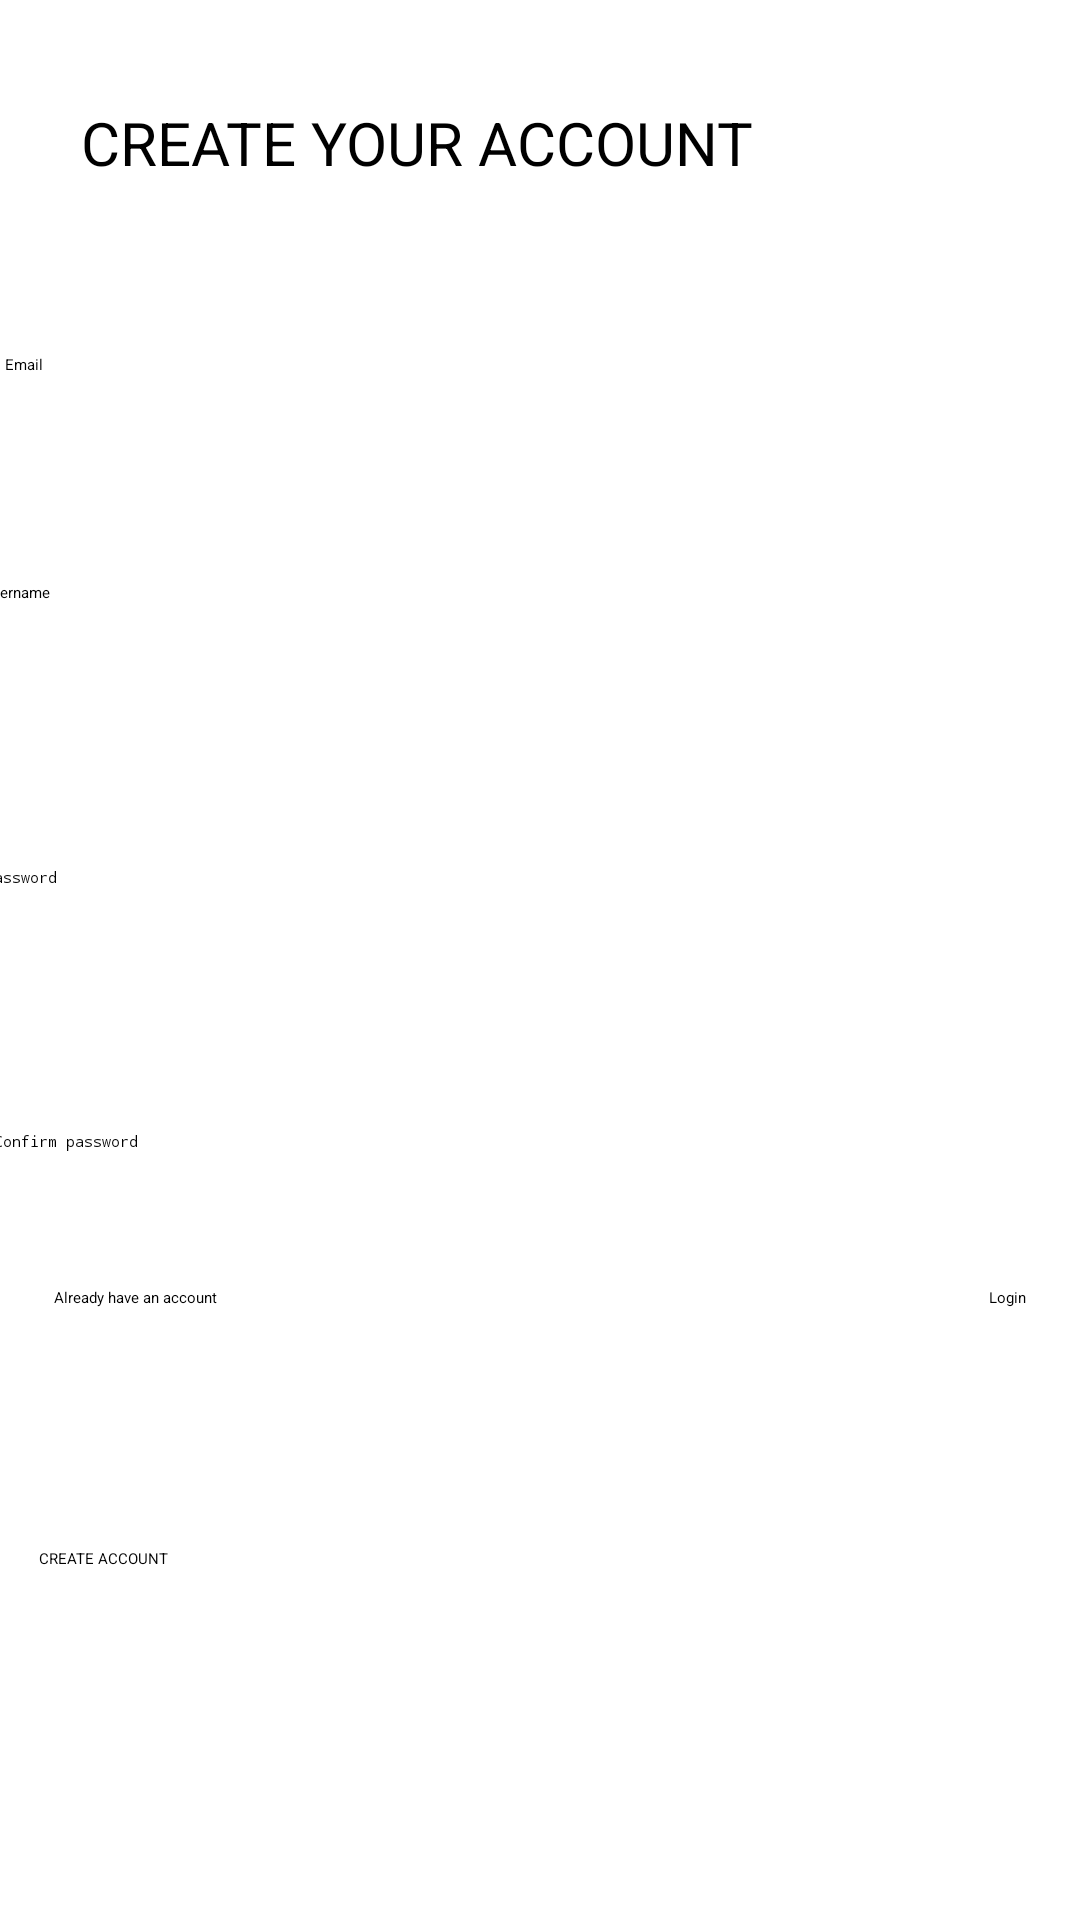

Here is an Android app screen rendered from its layout file. Give the layout XML and the strings, colors and styles it references.
<!-- AndroidManifest.xml: application theme Theme.Countries -->
<!-- res/layout/activity_register.xml -->
<?xml version="1.0" encoding="utf-8"?>
<androidx.constraintlayout.widget.ConstraintLayout xmlns:android="http://schemas.android.com/apk/res/android"
    xmlns:app="http://schemas.android.com/apk/res-auto"
    xmlns:tools="http://schemas.android.com/tools"
    android:layout_width="match_parent"
    android:layout_height="match_parent"
    tools:context="com.essycynthia.todojava.presentation.ui.RegisterActivity">

    <TextView
        android:id="@+id/textView3"
        android:layout_width="265dp"
        android:layout_height="48dp"
        android:layout_marginTop="34dp"
        android:layout_marginEnd="68dp"
        android:text="CREATE YOUR ACCOUNT"
        android:textSize="20sp"
        app:layout_constraintEnd_toEndOf="parent"
        app:layout_constraintTop_toTopOf="parent" />

    <EditText
        android:id="@+id/registerUsername"
        android:layout_width="373dp"
        android:layout_height="59dp"
        android:layout_marginStart="18dp"
        android:layout_marginTop="36dp"
        android:layout_marginEnd="18dp"
        android:ems="10"
        android:hint="Username"
        android:inputType="textPersonName"
        app:layout_constraintEnd_toEndOf="parent"
        app:layout_constraintStart_toStartOf="parent"
        app:layout_constraintTop_toBottomOf="@+id/registerEmail" />

    <EditText
        android:id="@+id/registerPassword"
        android:layout_width="371dp"
        android:layout_height="52dp"
        android:layout_marginStart="18dp"
        android:layout_marginTop="36dp"
        android:layout_marginEnd="18dp"
        android:ems="10"
        android:hint="Password"
        android:inputType="textPassword"
        app:layout_constraintEnd_toEndOf="parent"
        app:layout_constraintStart_toStartOf="parent"
        app:layout_constraintTop_toBottomOf="@+id/registerUsername" />

    <EditText
        android:id="@+id/registerConfirmPassword"
        android:layout_width="365dp"
        android:layout_height="44dp"
        android:layout_marginStart="18dp"
        android:layout_marginTop="36dp"
        android:layout_marginEnd="18dp"
        android:ems="10"
        android:hint="Confirm password"
        android:inputType="textPassword"
        app:layout_constraintEnd_toEndOf="parent"
        app:layout_constraintStart_toStartOf="parent"
        app:layout_constraintTop_toBottomOf="@+id/registerPassword" />

    <EditText
        android:id="@+id/registerEmail"
        android:layout_width="357dp"
        android:layout_height="40dp"
        android:layout_marginStart="18dp"
        android:layout_marginTop="36dp"
        android:layout_marginEnd="18dp"
        android:ems="10"
        android:hint="Email"
        android:inputType="textEmailAddress"
        app:layout_constraintEnd_toEndOf="parent"
        app:layout_constraintStart_toStartOf="parent"
        app:layout_constraintTop_toBottomOf="@+id/textView3" />

    <Button
        android:id="@+id/registerButton"
        android:layout_width="334dp"
        android:layout_height="52dp"
        android:layout_marginStart="18dp"
        android:layout_marginTop="80dp"
        android:layout_marginEnd="18dp"
        android:text="CREATE ACCOUNT"
        app:layout_constraintEnd_toEndOf="parent"
        app:layout_constraintStart_toStartOf="parent"
        app:layout_constraintTop_toBottomOf="@+id/textView4" />

    <TextView
        android:id="@+id/textView4"
        android:layout_width="wrap_content"
        android:layout_height="wrap_content"
        android:layout_marginStart="18dp"
        android:layout_marginTop="8dp"
        android:text="Already have an account"
        app:layout_constraintStart_toStartOf="parent"
        app:layout_constraintTop_toBottomOf="@+id/registerConfirmPassword" />

    <TextView
        android:id="@+id/loginText"
        android:layout_width="wrap_content"
        android:layout_height="wrap_content"
        android:layout_marginTop="8dp"
        android:layout_marginEnd="18dp"
        android:text="Login"
        app:layout_constraintEnd_toEndOf="parent"
        app:layout_constraintTop_toBottomOf="@+id/registerConfirmPassword" />
</androidx.constraintlayout.widget.ConstraintLayout>
<!-- resources referenced by this layout -->
<resources>
  <style name="Theme.Countries" parent="Theme.MaterialComponents.DayNight.DarkActionBar">
          
          <item name="colorPrimary">@color/purple_200</item>
          <item name="colorPrimaryVariant">@color/purple_700</item>
          <item name="colorOnPrimary">@color/black</item>
          
          <item name="colorSecondary">@color/teal_200</item>
          <item name="colorSecondaryVariant">@color/teal_200</item>
          <item name="colorOnSecondary">@color/white</item>
          
          <item name="android:statusBarColor">?attr/colorPrimaryVariant</item>
          
      </style>
  <color name="purple_200">#FF8687E7</color>
  <color name="purple_700">#FF3700B3</color>
  <color name="black">#FF000000</color>
  <color name="teal_200">#FF03DAC5</color>
  <color name="white">#FFFFFFFF</color>
</resources>
